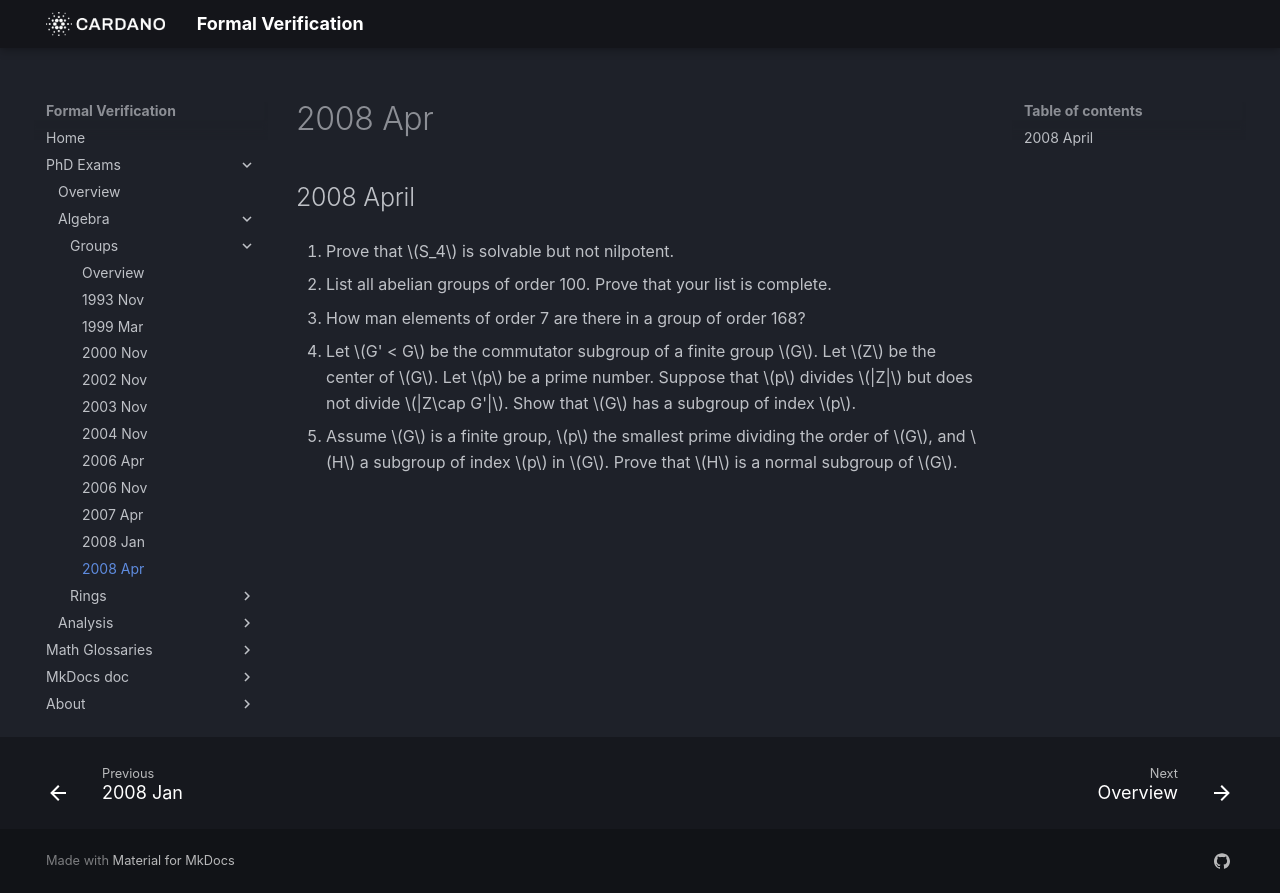

repository: formalverification/formalverification.io · page: exams/groups/2008Apr/index.html · generator: mkdocs

---
title: Group Theory Exam
date: '2008-04-01'
---

## 2008 April

1.  Prove that $S_4$ is solvable but not nilpotent.

2.  List all abelian groups of order 100. Prove that your list is complete.

3.  How man elements of order 7 are there in a group of order 168?

4. Let $G' < G$ be the commutator subgroup of a finite group $G$. Let $Z$ be the center of $G$. Let $p$ be a prime number. Suppose that $p$ divides $|Z|$ but does not divide $|Z\cap G'|$. Show that $G$ has a subgroup of index $p$.

5. Assume $G$ is a finite group, $p$ the smallest prime dividing the order of $G$, and $H$ a subgroup of index $p$ in $G$. Prove that $H$ is a normal subgroup of $G$.
